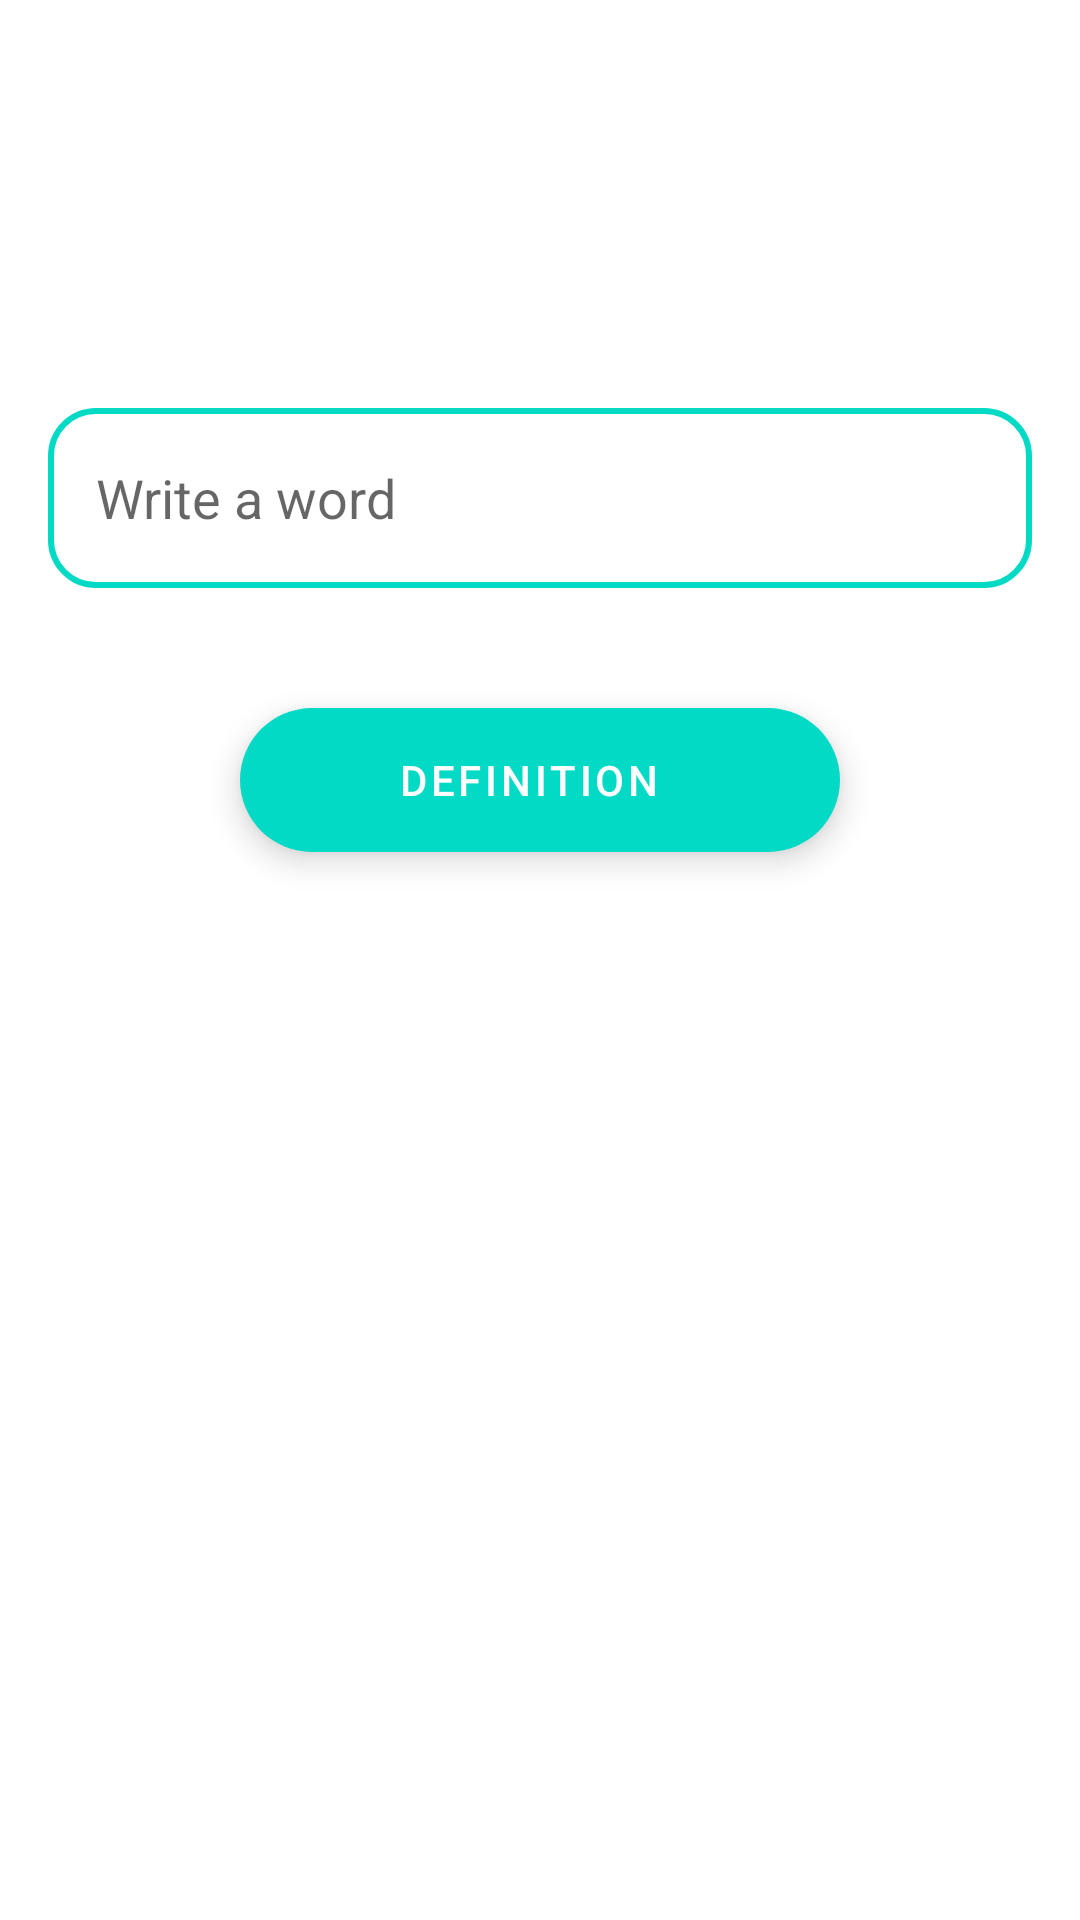

Android layout source for this screen:
<!-- AndroidManifest.xml: application theme Theme.Definition -->
<!-- res/layout/fragment_search.xml -->
<?xml version="1.0" encoding="utf-8"?>
<FrameLayout xmlns:android="http://schemas.android.com/apk/res/android"
    xmlns:tools="http://schemas.android.com/tools"
    android:layout_width="match_parent"
    android:layout_height="match_parent"
    tools:context=".presentation.SearchFragment">

    <LinearLayout
        android:layout_width="match_parent"
        android:layout_height="match_parent"
        android:gravity="center|top"
        android:orientation="vertical">

        <Space
            android:layout_width="match_parent"
            android:layout_height="wrap_content"
            android:layout_margin="60dp" />

        <EditText
            android:id="@+id/wordEditText"
            android:layout_width="match_parent"
            android:layout_height="60dp"
            android:layout_margin="16dp"
            android:background="@drawable/edit_text_appereance"
            android:hint="Write a word"
            android:maxLength="20"
            android:paddingStart="16dp"
            android:paddingEnd="16dp" />

        <com.google.android.material.floatingactionbutton.ExtendedFloatingActionButton
            android:id="@+id/definitionButton"
            android:layout_width="200dp"
            android:layout_height="wrap_content"
            android:layout_marginTop="24dp"
            android:gravity="center"
            android:text="Definition"
            android:textColor="@color/white" />

        <ProgressBar
            android:id="@+id/progressBar"
            android:layout_width="wrap_content"
            android:layout_height="wrap_content"
            android:layout_marginTop="32dp"
            android:visibility="gone"
            tools:visibility="visible" />

    </LinearLayout>

</FrameLayout>
<!-- resources referenced by this layout -->
<resources>
  <!-- drawable edit_text_appereance (drawable) -->
  <?xml version="1.0" encoding="utf-8"?>
  <shape xmlns:android="http://schemas.android.com/apk/res/android"
      android:shape="rectangle" android:padding="10dp">
  
      <solid android:color="#FFFFFF"/>
      <stroke android:width="2dp" android:color="@color/teal_200" />
      <corners
          android:bottomRightRadius="15dp"
          android:bottomLeftRadius="15dp"
          android:topLeftRadius="15dp"
          android:topRightRadius="15dp" />
  </shape>
  <style name="Theme.Definition" parent="Theme.MaterialComponents.DayNight.DarkActionBar">
          
          <item name="colorPrimary">@color/purple_500</item>
          <item name="colorPrimaryVariant">@color/purple_700</item>
          <item name="colorOnPrimary">@color/white</item>
          
          <item name="colorSecondary">@color/teal_200</item>
          <item name="colorSecondaryVariant">@color/teal_700</item>
          <item name="colorOnSecondary">@color/black</item>
          
          <item name="android:statusBarColor">?attr/colorPrimaryVariant</item>
          
      </style>
  <!-- not gathered from this repository: default colours our renderer supplied (Android Studio template values) -->
  <color name="purple_500">#FF6200EE</color>
  <color name="purple_700">#FF3700B3</color>
  <color name="teal_200">#FF03DAC5</color>
  <color name="teal_700">#FF018786</color>
  <color name="black">#FF000000</color>
  <color name="white">#FFFFFFFF</color>
</resources>
